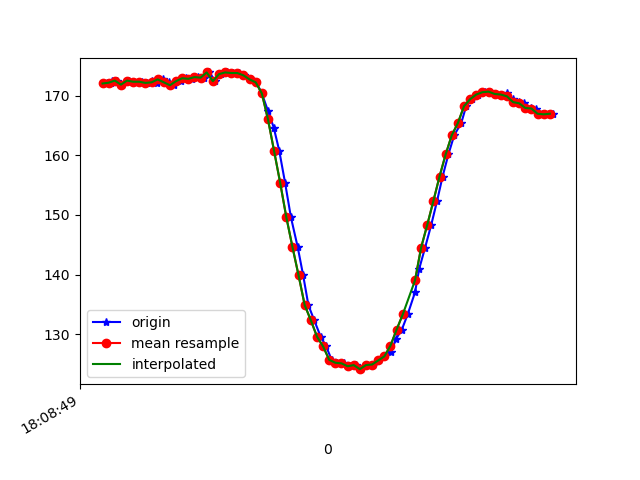

Source data for this figure (header and first rows):
1617818929856, 514573440671395, 172.07031, -240.91797, -67.28516
1617818929864, 514573460327114, 172.1, -241.3, -67.87
1617818929867, 514573481722548, 172.1, -240.6, -67.38
1617818929870, 514573497807276, 172.5, -241.2, -67.19
1617818929886, 514573516913612, 172.6, -241.7, -66.99
1617818929905, 514573535958905, 171.9, -241.7, -67.29
1617818929927, 514573555004199, 172.6, -241.6, -67.68
1617818929944, 514573574141056, 172.4, -241.5, -67.87
1617818929970, 514573593430521, 172.4, -241.5, -68.07
1617818929985, 514573612567378, 172.2, -241.6, -67.68
1617818930000, 514573631643193, 172.5, -241.7, -68.07
1617818930017, 514573650657965, 172.1, -241.4, -67.97
1617818930036, 514573669733780, 172.8, -241.5, -66.99
1617818930056, 514573688809595, 172.3, -241.4, -67.19
1617818930074, 514573707824367, 171.8, -241.6, -66.89
1617818930095, 514573726839140, 172.5, -241.5, -67.87
1617818930113, 514573745884433, 172.9, -241.3, -67.58
1617818930131, 514573764960248, 172.9, -241.3, -68.07
1617818930151, 514573783944499, 173.1, -241.6, -68.26
1617818930172, 514573802959272, 173, -241.5, -67.29
1617818930189, 514573822065608, 173.9, -241.6, -67.97
1617818930208, 514573841355072, 172.5, -242.1, -68.95
1617818930227, 514573860278280, 173.6, -241.2, -67.68
1617818930247, 514573879262531, 173.9, -241.9, -68.07
1617818930266, 514573898368868, 173.8, -241.7, -67.58
1617818930284, 514573917353119, 173.8, -242.3, -67.87
1617818930303, 514573936428933, 173.4, -241.4, -67.68
1617818930326, 514573955352142, 172.8, -241.5, -66.99
1617818930342, 514573974488999, 172.3, -242, -67.68
1617818930360, 514573993534293, 170.4, -242.7, -66.7
1617818930380, 514574012549065, 167.5, -243.1, -66.31
1617818930399, 514574031594359, 164.6, -243.5, -65.53
1617818930417, 514574050639653, 160.7, -244.7, -63.48
1617818930436, 514574069745989, 155.4, -246.6, -61.72
1617818930455, 514574088760761, 149.6, -249.1, -58.2
1617818930477, 514574107806055, 144.6, -251, -54
1617818930495, 514574126972721, 139.8, -254.4, -50.29
1617818930512, 514574145956972, 134.9, -256.9, -46.48
1617818930531, 514574164971745, 132.3, -259.3, -42.29
1617818930552, 514574184017038, 129.6, -261.8, -38.18
1617818930570, 514574203001289, 127.9, -264.4, -35.55
1617818930588, 514574222046583, 125.7, -266.5, -32.81
1617818930607, 514574241030834, 125.2, -268.4, -29.98
1617818930627, 514574260045606, 125.1, -269.7, -26.95
1617818930646, 514574279090900, 124.6, -270, -25.78
1617818930668, 514574298166715, 124.8, -270.6, -24.61
1617818930684, 514574317364615, 124.1, -270.5, -25.88
1617818930703, 514574336409908, 124.8, -270.1, -26.46
1617818930722, 514574355424681, 124.9, -269.6, -28.42
1617818930741, 514574374439453, 125.6, -269, -30.37
1617818930760, 514574393454225, 126.3, -267.7, -33.59
1617818930782, 514574412499519, 127, -265.8, -37.3
1617818930798, 514574431605855, 129.2, -262.9, -40.04
1617818930817, 514574450620628, 130.8, -260.6, -43.16
1617818930836, 514574469757485, 133.3, -259.4, -46.78
1617818930860, 514574488772257, 137, -257, -49.9
1617818930874, 514574507939636, 141, -255.2, -54.69
1617818930893, 514574527015451, 144.5, -253.3, -57.23
1617818930913, 514574546060745, 148.3, -251.6, -59.67
1617818930932, 514574565014474, 152.3, -249.4, -62.11
1617818930950, 514574583998725, 156.4, -247.7, -64.06
... 19 more rows
